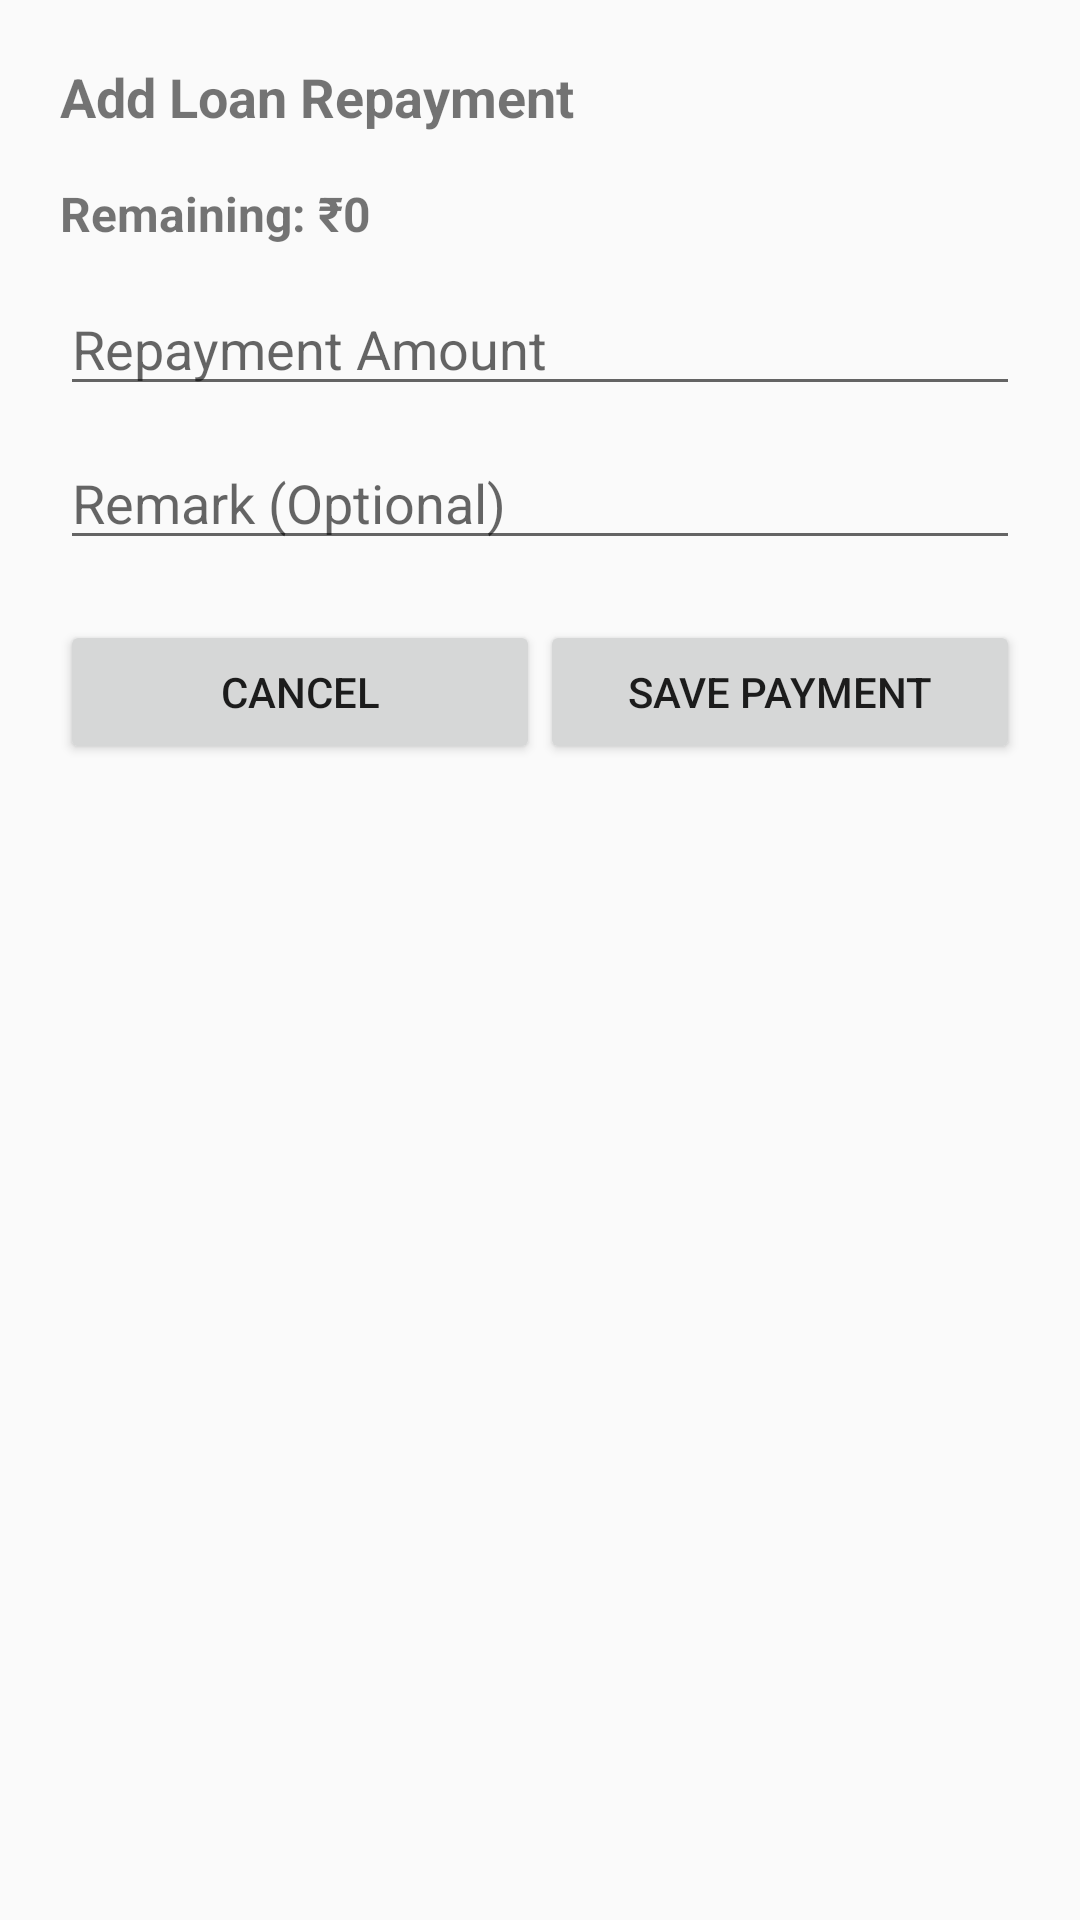

This screen was rendered from an Android layout file. Write that file and the resources it references.
<!-- AndroidManifest.xml: application theme Theme.AppCompat.Light.NoActionBar -->
<!-- res/layout/dialog_add_repayment.xml -->
<LinearLayout xmlns:android="http://schemas.android.com/apk/res/android"
    android:layout_width="match_parent"
    android:layout_height="wrap_content"
    android:orientation="vertical"
    android:padding="20dp">

    <TextView
        android:layout_width="wrap_content"
        android:layout_height="wrap_content"
        android:text="Add Loan Repayment"
        android:textStyle="bold"
        android:textSize="18sp"
        android:layout_marginBottom="16dp" />

    <TextView
        android:id="@+id/remainingAmountTv"
        android:layout_width="wrap_content"
        android:layout_height="wrap_content"
        android:text="Remaining: ₹0"
        android:textStyle="bold"
        android:textSize="16sp"
        android:layout_marginBottom="12dp" />

    <EditText
        android:id="@+id/paymentAmountEt"
        android:layout_width="match_parent"
        android:layout_height="wrap_content"
        android:hint="Repayment Amount"
        android:inputType="numberDecimal" />

    <EditText
        android:id="@+id/remarkEt"
        android:layout_width="match_parent"
        android:layout_height="wrap_content"
        android:hint="Remark (Optional)"
        android:layout_marginTop="10dp" />

    <LinearLayout
        android:layout_width="match_parent"
        android:layout_height="wrap_content"
        android:orientation="horizontal"
        android:layout_marginTop="20dp">

        <Button
            android:id="@+id/cancelBtn"
            android:layout_width="0dp"
            android:layout_height="wrap_content"
            android:layout_weight="1"
            android:text="Cancel" />

        <Button
            android:id="@+id/saveBtn"
            android:layout_width="0dp"
            android:layout_height="wrap_content"
            android:layout_weight="1"
            android:text="Save Payment" />

    </LinearLayout>

</LinearLayout>
<!-- resources referenced by this layout -->
<resources>

</resources>
